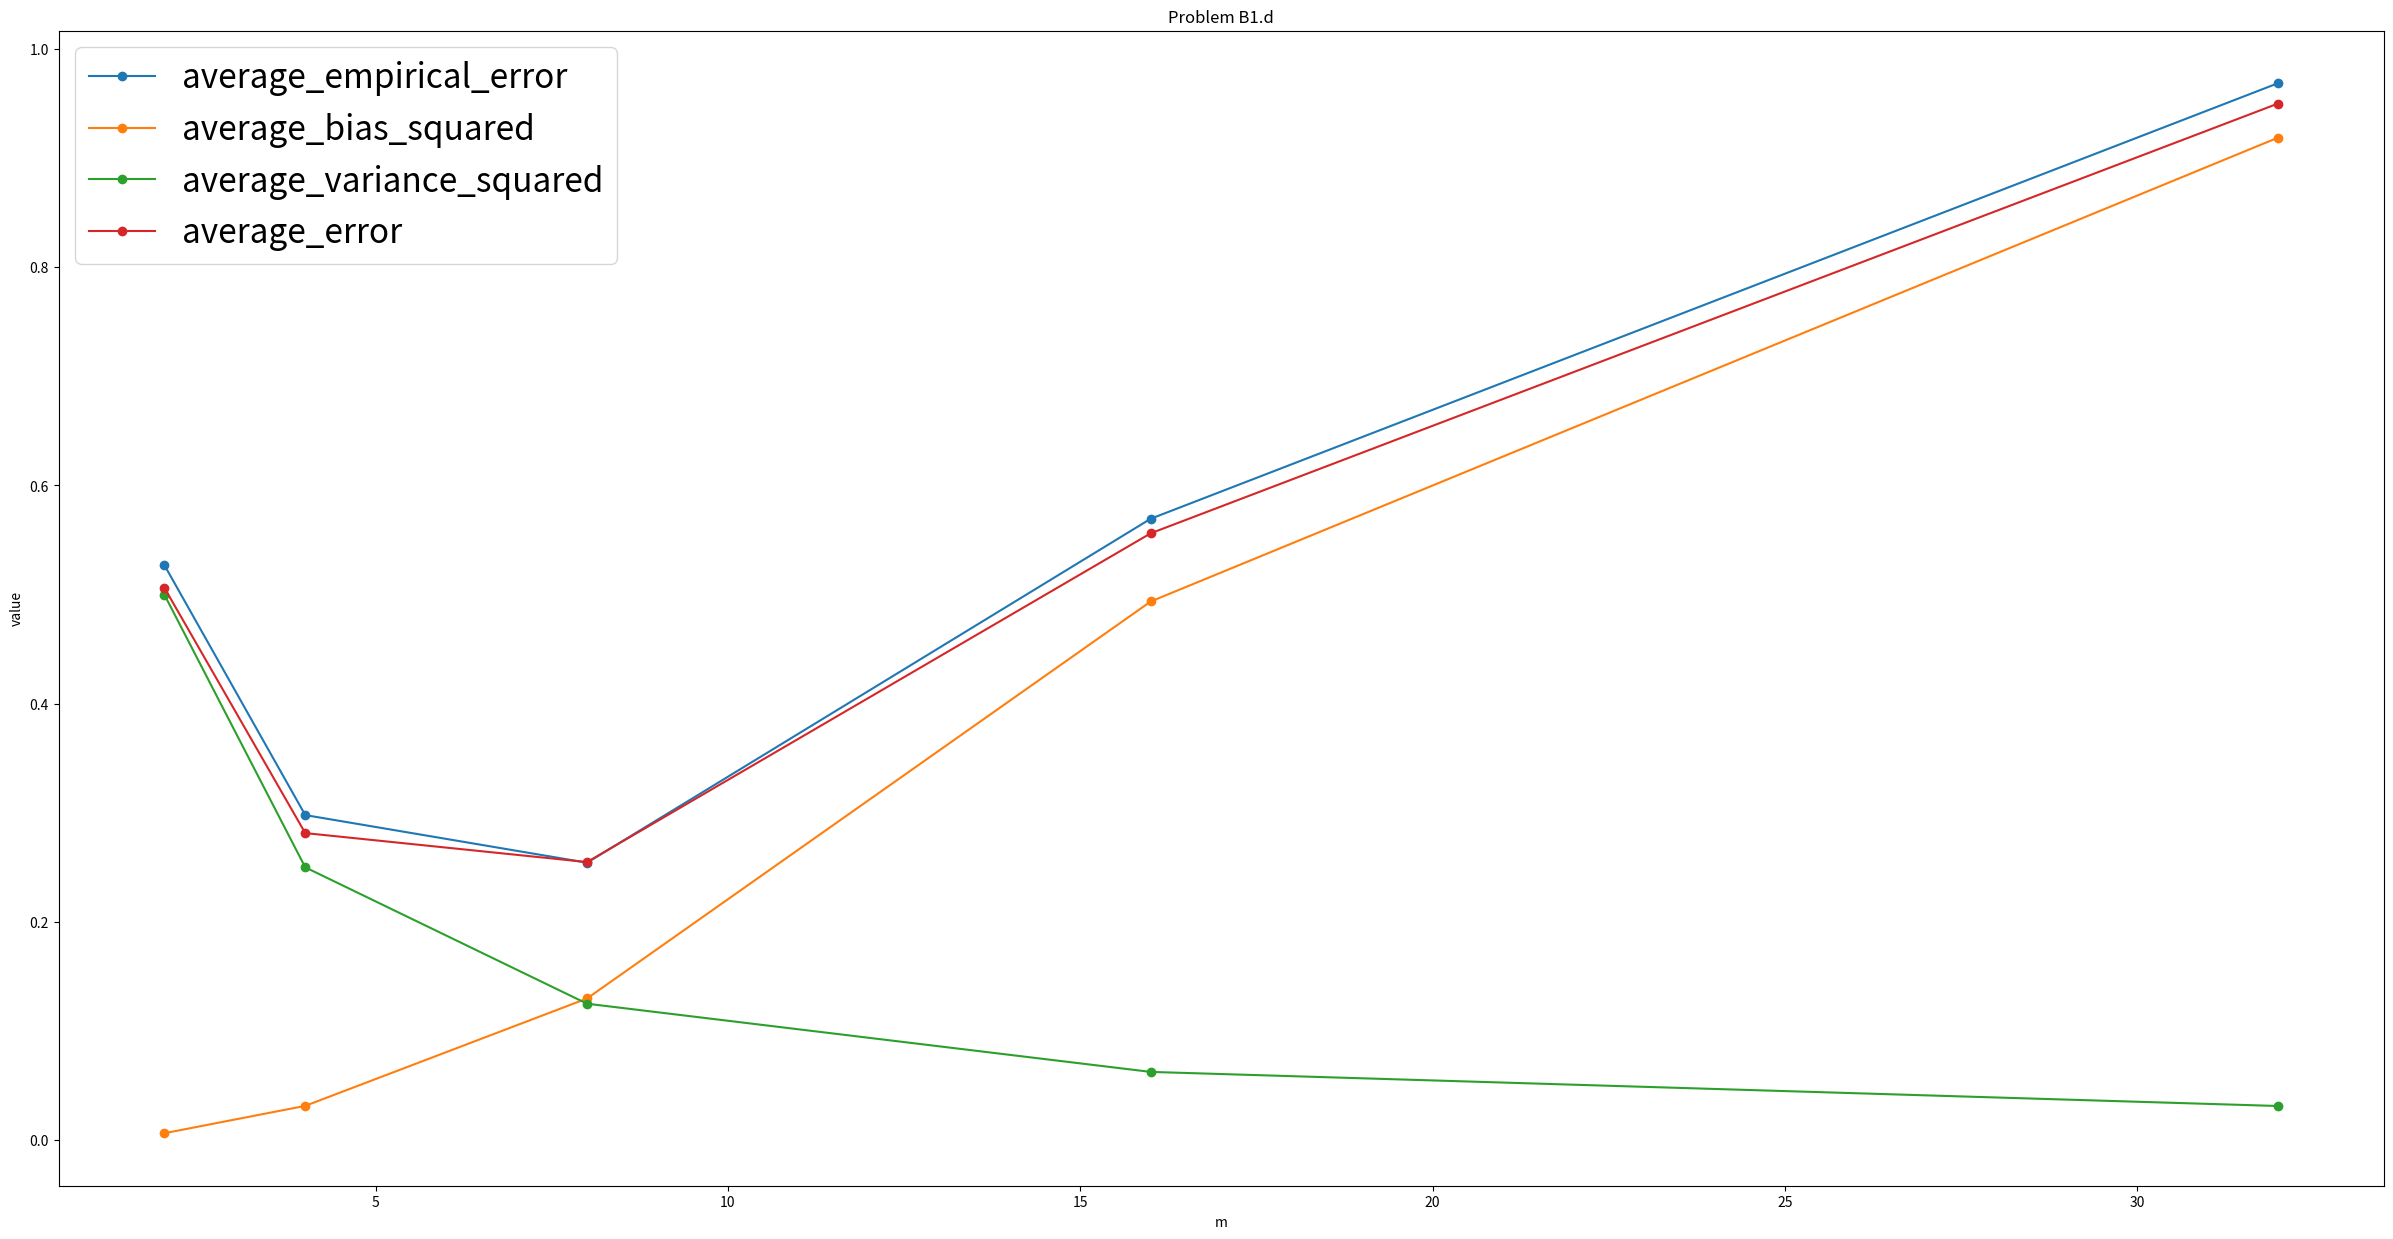

This figure's Python source:
######################
#Problem B1.d, HW1
######################
import numpy as np
import matplotlib.pyplot as plt


# def indicator(x, left, right):
# 	return (x > left) and (x<right)

def f_hat(x, Y, m):
    n = Y.shape[0]
    c = np.array([np.mean(Y[j*m:(j+1)*m]) for j in range(n//m)])
    x_interval_idx = x/(m/n) - 0.001
    x_interval_idx = x_interval_idx.astype('int') #Compute the interval idx
    return c[x_interval_idx]

def true_f(x):
    return 4*np.sin(np.pi*x)*np.cos(6*np.pi*x**2)

def mse(x, y):
	return np.mean((x-y)**2)

def bias_squared(X, f, m):
	n = X.shape[0]
	f_arr = f(X)
	fbar = np.array([np.mean(f_arr[j*m:(j+1)*m]) for j in range(n//m)])
	bias_squared = []
	for j in range(n//m):
		for i in range(j*m, (j+1)*m):
			bias_squared.append((fbar[j] - f_arr[i])**2)
	return np.mean(bias_squared)

def variance_squared(sigma, m):
	return sigma**2/m


if __name__ == "__main__":
	n = 256
	sigma = 1
	eps = np.random.normal(0, sigma, n)
	X = np.arange(1,n+1)/n
	Y = true_f(X) + eps
	m = 2**np.arange(1,5+1)
	empirical_mse_arr = np.array([mse(f_hat(X, Y, mi),true_f(X)) for mi in m])
	bias_squared_arr = np.array([bias_squared(X, true_f, mi) for mi in m])
	variance_squared_arr = np.array([variance_squared(sigma, mi) for mi in m])
	avg_error_arr = bias_squared_arr + variance_squared_arr
	

	plt.figure(figsize = (30, 15))
	plt.plot(m, empirical_mse_arr, '-o', label = 'average_empirical_error')
	plt.plot(m, bias_squared_arr, '-o', label = 'average_bias_squared')
	plt.plot(m, variance_squared_arr, '-o', label = 'average_variance_squared')
	plt.plot(m, avg_error_arr, '-o', label = 'average_error')
	plt.title('Problem B1.d')
	plt.xlabel('m')
	plt.ylabel('value')
	plt.legend(prop={'size': 24})
	plt.savefig('b1_d.pdf')
	plt.show()




